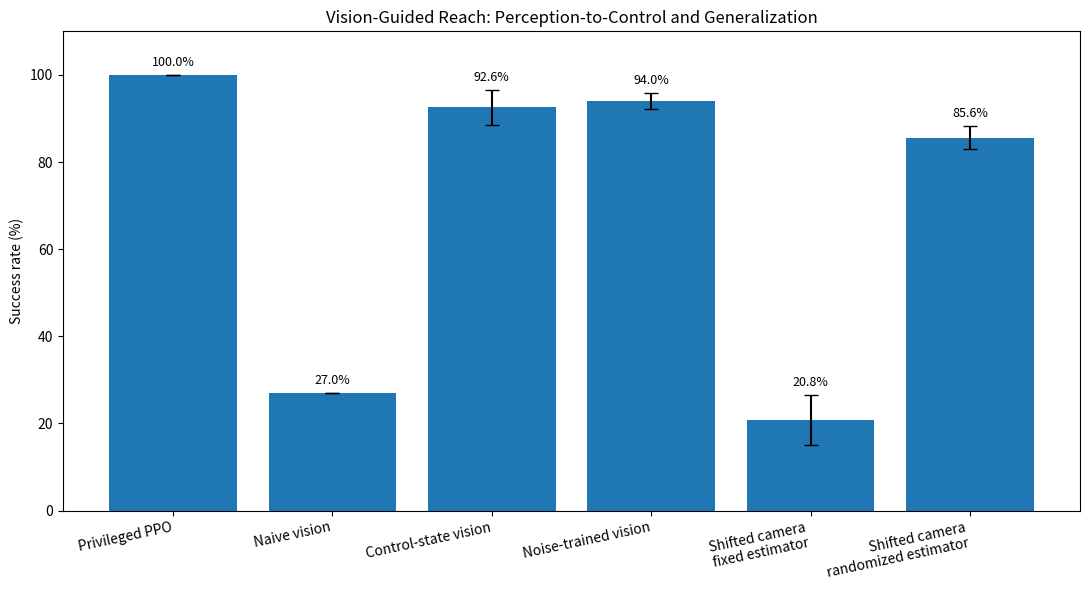

Reproduce this figure in Python.
from pathlib import Path

import matplotlib.pyplot as plt
import numpy as np


labels = [
    "Privileged PPO",
    "Naive vision",
    "Control-state vision",
    "Noise-trained vision",
    "Shifted camera\nfixed estimator",
    "Shifted camera\nrandomized estimator",
]

success = np.array([
    100.0,
    27.0,
    92.6,
    94.0,
    20.8,
    85.6,
])

error = np.array([
    0.0,
    0.0,
    4.0,
    1.8,
    5.7,
    2.7,
])

x = np.arange(len(labels))

Path("results").mkdir(exist_ok=True)

plt.figure(figsize=(11, 6))

plt.bar(
    x,
    success,
    yerr=error,
    capsize=5,
)

plt.xticks(
    x,
    labels,
    rotation=12,
    ha="right",
)

plt.ylabel("Success rate (%)")
plt.ylim(0, 110)
plt.title("Vision-Guided Reach: Perception-to-Control and Generalization")

for index, value in enumerate(success):
    plt.text(
        index,
        value + error[index] + 2,
        f"{value:.1f}%",
        ha="center",
        fontsize=9,
    )

plt.tight_layout()

output_path = "results/final_reach_results.png"

plt.savefig(
    output_path,
    dpi=250,
)

plt.close()

print(f"saved: {output_path}")
